Run: headless pygame with SDL's dummy video driver; simulated clock (each Clock.tick advances the game by its frame time, no real sleeping); random seed 0; keys injected as events and as key.get_pressed() state; no mouse input.
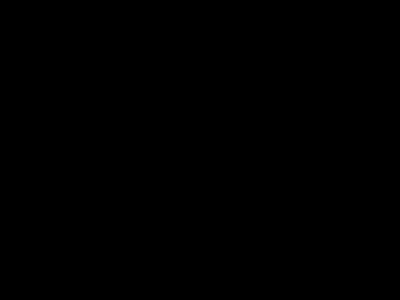
Frame 1 of 4 · flips 1–60 · no input
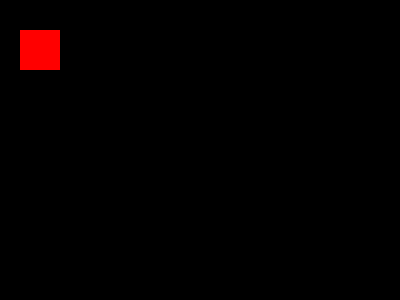
Frame 2 of 4 · flips 61–180 · tapped SPACE, RETURN · held RIGHT (→), D
Frame 3 of 4 · flips 181–300 · held DOWN (↓), S · screen unchanged from frame 2, image omitted
Frame 4 of 4 · flips 301–420 · held LEFT (←), A, UP (↑), W · screen unchanged from frame 3, image omitted

The pygame program that drew these frames:

import os, sys
import pygame
from pygame.locals import *

pygame.init()

screen = pygame.display.set_mode((400,300))

pygame.display.set_caption("Hello World!")

red = (255,0,0)
black = (0,0,0)



while True:
	for event in pygame.event.get():
		if event.type == QUIT:
			pygame.quit()
			sys.exit()
		elif event.type == KEYDOWN:
			if event.key == K_RETURN:
				pygame.draw.rect(screen,red,(20,30,40,40))
			elif event.key == K_ESCAPE:
				pygame.quit()
				sys.exit()
			elif event.key == K_SPACE:
				screen.fill(black)

	pygame.display.update()
